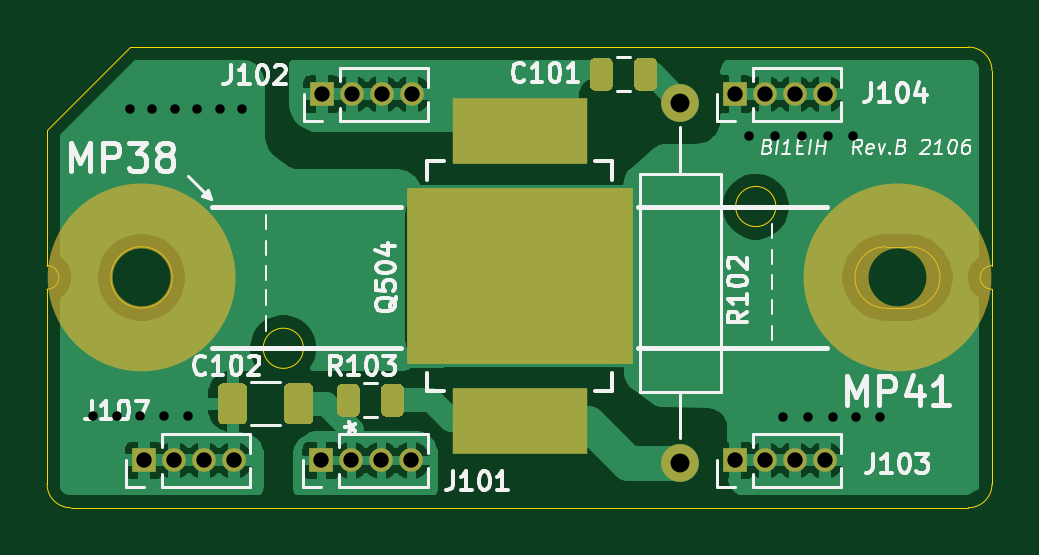
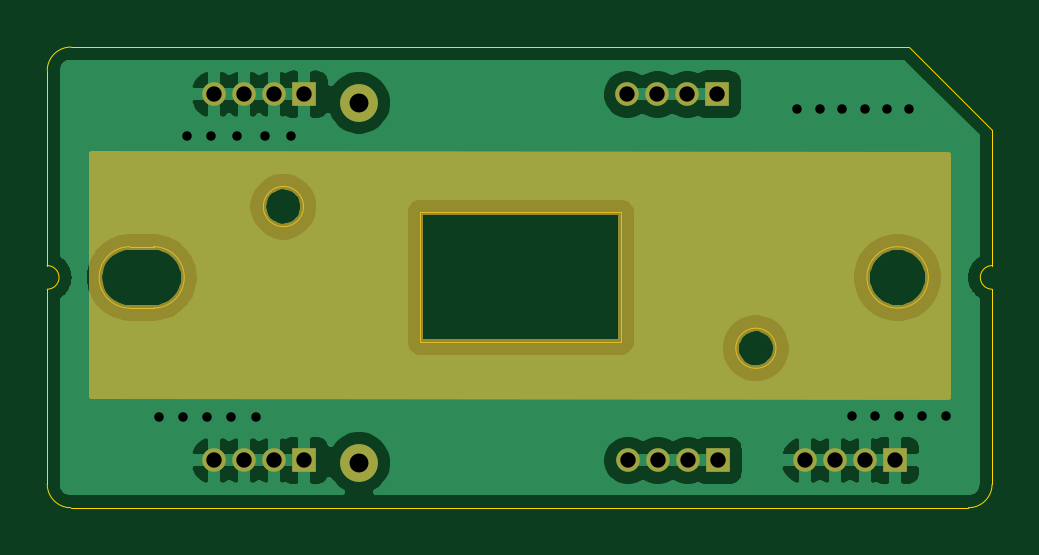
Circuit board: 11 layer files. Board 40.0 x 19.5 mm.
- bottom_copper: ic7000_drive-B_Cu.gbr (53287 bytes)
- bottom_mask: ic7000_drive-B_Mask.gbr (9120 bytes)
- paste: ic7000_drive-B_Paste.gbr (544 bytes)
- bottom_silk: ic7000_drive-B_SilkS.gbr (545 bytes)
- outline: ic7000_drive-Edge_Cuts.gbr (2283 bytes)
- top_copper: ic7000_drive-F_Cu.gbr (83846 bytes)
- top_mask: ic7000_drive-F_Mask.gbr (3602 bytes)
- paste: ic7000_drive-F_Paste.gbr (9737 bytes)
- top_silk: ic7000_drive-F_SilkS.gbr (23405 bytes)
- drill: ic7000_drive-NPTH.drl (328 bytes)
- drill: ic7000_drive-PTH.drl (962 bytes)

=== bottom_copper: ic7000_drive-B_Cu.gbr (53287 bytes, source omitted) ===
=== bottom_mask: ic7000_drive-B_Mask.gbr (9120 bytes, source omitted) ===
=== paste: ic7000_drive-B_Paste.gbr ===
G04 #@! TF.GenerationSoftware,KiCad,Pcbnew,5.1.9-73d0e3b20d~88~ubuntu20.04.1*
G04 #@! TF.CreationDate,2021-02-03T01:27:43+08:00*
G04 #@! TF.ProjectId,ic7000_drive,69633730-3030-45f6-9472-6976652e6b69,B*
G04 #@! TF.SameCoordinates,Original*
G04 #@! TF.FileFunction,Paste,Bot*
G04 #@! TF.FilePolarity,Positive*
%FSLAX46Y46*%
G04 Gerber Fmt 4.6, Leading zero omitted, Abs format (unit mm)*
G04 Created by KiCad (PCBNEW 5.1.9-73d0e3b20d~88~ubuntu20.04.1) date 2021-02-03 01:27:43*
%MOMM*%
%LPD*%
G01*
G04 APERTURE LIST*
G04 APERTURE END LIST*
M02*

=== bottom_silk: ic7000_drive-B_SilkS.gbr ===
G04 #@! TF.GenerationSoftware,KiCad,Pcbnew,5.1.9-73d0e3b20d~88~ubuntu20.04.1*
G04 #@! TF.CreationDate,2021-02-03T01:27:43+08:00*
G04 #@! TF.ProjectId,ic7000_drive,69633730-3030-45f6-9472-6976652e6b69,B*
G04 #@! TF.SameCoordinates,Original*
G04 #@! TF.FileFunction,Legend,Bot*
G04 #@! TF.FilePolarity,Positive*
%FSLAX46Y46*%
G04 Gerber Fmt 4.6, Leading zero omitted, Abs format (unit mm)*
G04 Created by KiCad (PCBNEW 5.1.9-73d0e3b20d~88~ubuntu20.04.1) date 2021-02-03 01:27:43*
%MOMM*%
%LPD*%
G01*
G04 APERTURE LIST*
G04 APERTURE END LIST*
M02*

=== outline: ic7000_drive-Edge_Cuts.gbr ===
G04 #@! TF.GenerationSoftware,KiCad,Pcbnew,5.1.9-73d0e3b20d~88~ubuntu20.04.1*
G04 #@! TF.CreationDate,2021-02-03T01:27:43+08:00*
G04 #@! TF.ProjectId,ic7000_drive,69633730-3030-45f6-9472-6976652e6b69,B*
G04 #@! TF.SameCoordinates,Original*
G04 #@! TF.FileFunction,Profile,NP*
%FSLAX46Y46*%
G04 Gerber Fmt 4.6, Leading zero omitted, Abs format (unit mm)*
G04 Created by KiCad (PCBNEW 5.1.9-73d0e3b20d~88~ubuntu20.04.1) date 2021-02-03 01:27:43*
%MOMM*%
%LPD*%
G01*
G04 APERTURE LIST*
G04 #@! TA.AperFunction,Profile*
%ADD10C,0.050000*%
G04 #@! TD*
G04 APERTURE END LIST*
D10*
X144000000Y-74200000D02*
X144000000Y-69600000D01*
X144000000Y-62800000D02*
X144000000Y-58200000D01*
X104000000Y-69100000D02*
X104000000Y-73700000D01*
X104000000Y-73700000D02*
X104000000Y-74900000D01*
X144000000Y-74900000D02*
X144000000Y-74200000D01*
X144000000Y-58200000D02*
X144000000Y-57400000D01*
X104000000Y-65650000D02*
G75*
G02*
X104000000Y-66650000I0J-500000D01*
G01*
X104000000Y-69100000D02*
X104000000Y-66650000D01*
X144000000Y-66650000D02*
G75*
G02*
X144000000Y-65650000I0J500000D01*
G01*
X144000000Y-69600000D02*
X144000000Y-66650000D01*
X114850000Y-69150000D02*
G75*
G03*
X114850000Y-69150000I-850000J0D01*
G01*
X134850000Y-63150000D02*
G75*
G03*
X134850000Y-63150000I-850000J0D01*
G01*
X109300000Y-66150000D02*
G75*
G03*
X109300000Y-66150000I-1300000J0D01*
G01*
X139500000Y-67450000D02*
G75*
G02*
X139500000Y-64850000I0J1300000D01*
G01*
X140500000Y-64850000D02*
G75*
G02*
X140500000Y-67450000I0J-1300000D01*
G01*
X139500000Y-64850000D02*
X140500000Y-64850000D01*
X139500000Y-67450000D02*
X140500000Y-67450000D01*
X107500000Y-56400000D02*
X104000000Y-59900000D01*
X143000000Y-56400000D02*
G75*
G02*
X144000000Y-57400000I0J-1000000D01*
G01*
X144000000Y-74900000D02*
G75*
G02*
X143000000Y-75900000I-1000000J0D01*
G01*
X143000000Y-56400000D02*
X107500000Y-56400000D01*
X144000000Y-65650000D02*
X144000000Y-62800000D01*
X105000000Y-75900000D02*
G75*
G02*
X104000000Y-74900000I0J1000000D01*
G01*
X105000000Y-75900000D02*
X143000000Y-75900000D01*
X104000000Y-65650000D02*
X104000000Y-59900000D01*
X119700000Y-68900000D02*
X128200000Y-68900000D01*
X119700000Y-63400000D02*
X119700000Y-68900000D01*
X128200000Y-63400000D02*
X119700000Y-63400000D01*
X128200000Y-68900000D02*
X128200000Y-63400000D01*
M02*

=== top_copper: ic7000_drive-F_Cu.gbr (83846 bytes, source omitted) ===
=== top_mask: ic7000_drive-F_Mask.gbr ===
G04 #@! TF.GenerationSoftware,KiCad,Pcbnew,5.1.9-73d0e3b20d~88~ubuntu20.04.1*
G04 #@! TF.CreationDate,2021-02-03T01:27:43+08:00*
G04 #@! TF.ProjectId,ic7000_drive,69633730-3030-45f6-9472-6976652e6b69,B*
G04 #@! TF.SameCoordinates,Original*
G04 #@! TF.FileFunction,Soldermask,Top*
G04 #@! TF.FilePolarity,Negative*
%FSLAX46Y46*%
G04 Gerber Fmt 4.6, Leading zero omitted, Abs format (unit mm)*
G04 Created by KiCad (PCBNEW 5.1.9-73d0e3b20d~88~ubuntu20.04.1) date 2021-02-03 01:27:43*
%MOMM*%
%LPD*%
G01*
G04 APERTURE LIST*
%ADD10C,2.750000*%
%ADD11R,9.601200X7.493000*%
%ADD12R,5.688800X2.775699*%
%ADD13O,1.600000X1.600000*%
%ADD14C,1.600000*%
%ADD15O,1.000000X1.000000*%
%ADD16R,1.000000X1.000000*%
G04 APERTURE END LIST*
D10*
X142600000Y-66150000D02*
G75*
G03*
X142600000Y-66150000I-2600000J0D01*
G01*
X110600000Y-66150000D02*
G75*
G03*
X110600000Y-66150000I-2600000J0D01*
G01*
D11*
X124000000Y-66100000D03*
D12*
X124000000Y-59962349D03*
X124000000Y-72237651D03*
G36*
G01*
X118137500Y-71806250D02*
X118137500Y-70893750D01*
G75*
G02*
X118381250Y-70650000I243750J0D01*
G01*
X118868750Y-70650000D01*
G75*
G02*
X119112500Y-70893750I0J-243750D01*
G01*
X119112500Y-71806250D01*
G75*
G02*
X118868750Y-72050000I-243750J0D01*
G01*
X118381250Y-72050000D01*
G75*
G02*
X118137500Y-71806250I0J243750D01*
G01*
G37*
G36*
G01*
X116262500Y-71806250D02*
X116262500Y-70893750D01*
G75*
G02*
X116506250Y-70650000I243750J0D01*
G01*
X116993750Y-70650000D01*
G75*
G02*
X117237500Y-70893750I0J-243750D01*
G01*
X117237500Y-71806250D01*
G75*
G02*
X116993750Y-72050000I-243750J0D01*
G01*
X116506250Y-72050000D01*
G75*
G02*
X116262500Y-71806250I0J243750D01*
G01*
G37*
D13*
X130800000Y-58760000D03*
D14*
X130800000Y-74000000D03*
D15*
X111910000Y-73900000D03*
X110640000Y-73900000D03*
X109370000Y-73900000D03*
D16*
X108100000Y-73900000D03*
D15*
X136920000Y-58400000D03*
X135650000Y-58400000D03*
X134380000Y-58400000D03*
D16*
X133110000Y-58400000D03*
D15*
X136920000Y-73900000D03*
X135650000Y-73900000D03*
X134380000Y-73900000D03*
D16*
X133110000Y-73900000D03*
D15*
X119440000Y-58400000D03*
X118170000Y-58400000D03*
X116900000Y-58400000D03*
D16*
X115630000Y-58400000D03*
X115610000Y-73900000D03*
D15*
X116880000Y-73900000D03*
X118150000Y-73900000D03*
X119420000Y-73900000D03*
G36*
G01*
X112475000Y-70875000D02*
X112475000Y-72125000D01*
G75*
G02*
X112225000Y-72375000I-250000J0D01*
G01*
X111475000Y-72375000D01*
G75*
G02*
X111225000Y-72125000I0J250000D01*
G01*
X111225000Y-70875000D01*
G75*
G02*
X111475000Y-70625000I250000J0D01*
G01*
X112225000Y-70625000D01*
G75*
G02*
X112475000Y-70875000I0J-250000D01*
G01*
G37*
G36*
G01*
X115275000Y-70875000D02*
X115275000Y-72125000D01*
G75*
G02*
X115025000Y-72375000I-250000J0D01*
G01*
X114275000Y-72375000D01*
G75*
G02*
X114025000Y-72125000I0J250000D01*
G01*
X114025000Y-70875000D01*
G75*
G02*
X114275000Y-70625000I250000J0D01*
G01*
X115025000Y-70625000D01*
G75*
G02*
X115275000Y-70875000I0J-250000D01*
G01*
G37*
G36*
G01*
X127950000Y-57093750D02*
X127950000Y-58006250D01*
G75*
G02*
X127706250Y-58250000I-243750J0D01*
G01*
X127218750Y-58250000D01*
G75*
G02*
X126975000Y-58006250I0J243750D01*
G01*
X126975000Y-57093750D01*
G75*
G02*
X127218750Y-56850000I243750J0D01*
G01*
X127706250Y-56850000D01*
G75*
G02*
X127950000Y-57093750I0J-243750D01*
G01*
G37*
G36*
G01*
X129825000Y-57093750D02*
X129825000Y-58006250D01*
G75*
G02*
X129581250Y-58250000I-243750J0D01*
G01*
X129093750Y-58250000D01*
G75*
G02*
X128850000Y-58006250I0J243750D01*
G01*
X128850000Y-57093750D01*
G75*
G02*
X129093750Y-56850000I243750J0D01*
G01*
X129581250Y-56850000D01*
G75*
G02*
X129825000Y-57093750I0J-243750D01*
G01*
G37*
M02*

=== paste: ic7000_drive-F_Paste.gbr (9737 bytes, source omitted) ===
=== top_silk: ic7000_drive-F_SilkS.gbr (23405 bytes, source omitted) ===
=== drill: ic7000_drive-NPTH.drl ===
M48
; DRILL file {KiCad 5.1.9-73d0e3b20d~88~ubuntu20.04.1} date Wed Feb  3 01:27:34 2021
; FORMAT={-:-/ absolute / metric / decimal}
; #@! TF.CreationDate,2021-02-03T01:27:34+08:00
; #@! TF.GenerationSoftware,Kicad,Pcbnew,5.1.9-73d0e3b20d~88~ubuntu20.04.1
; #@! TF.FileFunction,NonPlated,1,2,NPTH
FMAT,2
METRIC
%
G90
G05
T0
M30

=== drill: ic7000_drive-PTH.drl ===
M48
; DRILL file {KiCad 5.1.9-73d0e3b20d~88~ubuntu20.04.1} date Wed Feb  3 01:27:34 2021
; FORMAT={-:-/ absolute / metric / decimal}
; #@! TF.CreationDate,2021-02-03T01:27:34+08:00
; #@! TF.GenerationSoftware,Kicad,Pcbnew,5.1.9-73d0e3b20d~88~ubuntu20.04.1
; #@! TF.FileFunction,Plated,1,2,PTH
FMAT,2
METRIC
T1C0.400
T2C0.650
T3C0.800
%
G90
G05
T1
X105.95Y-72.0
X106.95Y-72.0
X107.5Y-59.0
X107.95Y-72.0
X108.45Y-59.0
X108.95Y-72.0
X109.4Y-59.0
X109.95Y-72.0
X110.35Y-59.0
X111.3Y-59.0
X112.25Y-59.0
X133.7Y-60.15
X134.8Y-60.15
X135.15Y-72.05
X135.95Y-60.15
X136.2Y-72.05
X137.05Y-60.15
X137.25Y-72.05
X138.1Y-60.15
X138.25Y-72.05
X139.25Y-72.05
T2
X108.1Y-73.9
X109.37Y-73.9
X110.64Y-73.9
X111.91Y-73.9
X115.61Y-73.9
X115.63Y-58.4
X116.88Y-73.9
X116.9Y-58.4
X118.15Y-73.9
X118.17Y-58.4
X119.42Y-73.9
X119.44Y-58.4
X133.11Y-58.4
X133.11Y-73.9
X134.38Y-58.4
X134.38Y-73.9
X135.65Y-58.4
X135.65Y-73.9
X136.92Y-58.4
X136.92Y-73.9
T3
X130.8Y-58.76
X130.8Y-74.0
T0
M30

